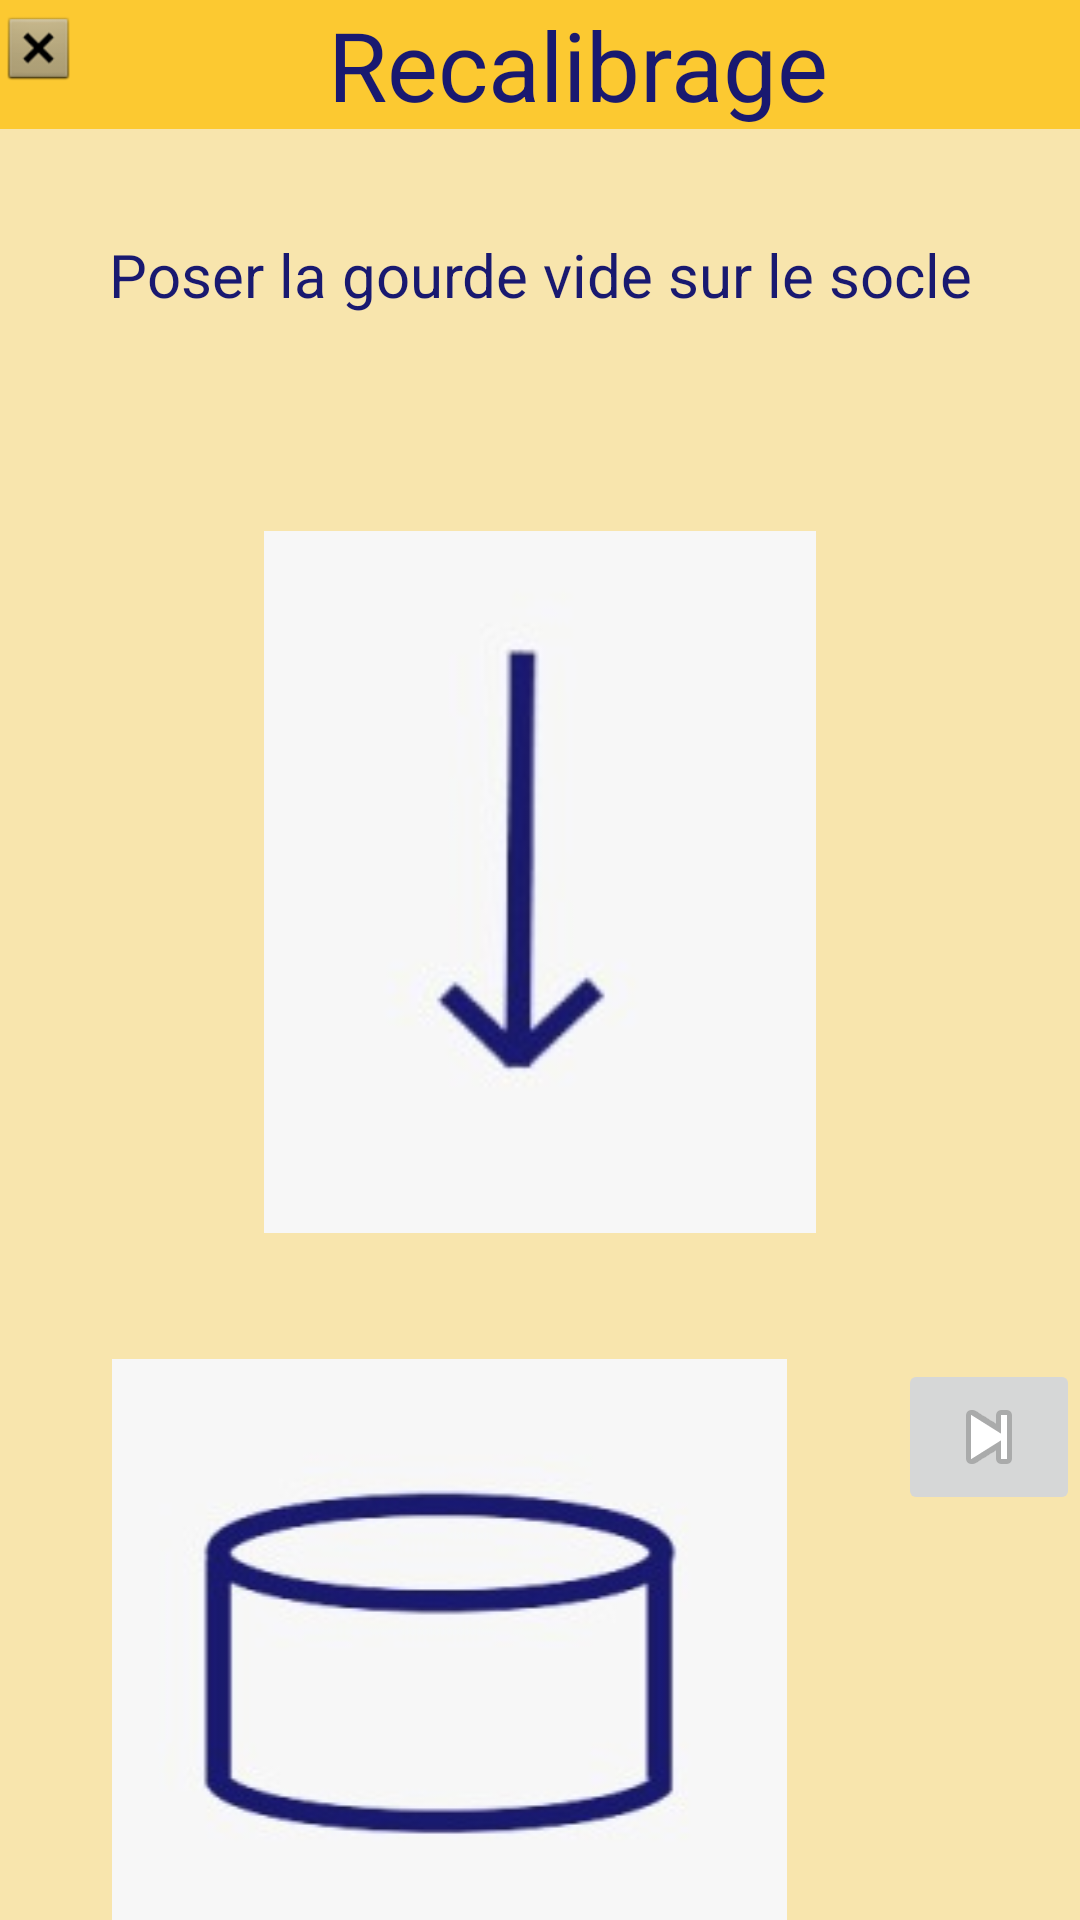

Android layout source for this screen:
<!-- AndroidManifest.xml: application theme Theme.HydrateReminder -->
<!-- res/layout/fragment_recalibrage1.xml -->
<?xml version="1.0" encoding="utf-8"?>
<LinearLayout xmlns:android="http://schemas.android.com/apk/res/android"
    xmlns:app="http://schemas.android.com/apk/res-auto"
    xmlns:tools="http://schemas.android.com/tools"
    android:layout_width="match_parent"
    android:layout_height="match_parent"
    android:background="@color/fond_appli"
    android:orientation="vertical"
    android:theme="@style/text_color"
    tools:context=".Recalibrage1">


    <LinearLayout
        android:layout_width="match_parent"
        android:layout_height="wrap_content"
        android:orientation="horizontal"
        android:theme="@style/titles">

        <ImageView
            android:id="@+id/iV_retour_r1"
            android:layout_width="wrap_content"
            android:layout_height="wrap_content"
            android:layout_weight="1"
            android:src="@android:drawable/btn_dialog" />

        <TextView
            android:id="@+id/tV_Calcul_du_contenant"
            android:layout_width="match_parent"
            android:layout_height="wrap_content"
            android:layout_weight="4"
            android:text="@string/recalibrage"
            android:textAlignment="center" />

    </LinearLayout>

    <TextView
        android:id="@+id/tV_Consigne_calcul"
        android:layout_width="match_parent"
        android:layout_height="wrap_content"
        android:text="@string/consigne1"
        android:textAlignment="center"
        android:layout_marginTop="35sp"
        android:layout_marginBottom="30sp"
        android:backgroundTint="@color/fond_boutons"
        android:textColor="@color/texte_appli"
        android:textSize="20sp"
        />

    <ImageView
        android:id="@+id/iV_fleche_bas2"
        android:layout_width="184dp"
        android:layout_height="80dp"
        android:layout_gravity="center_horizontal"
        android:layout_weight="1"
        android:contentDescription="@string/fleche_bas"
        android:src="@drawable/fleche_bas_image" />

    <LinearLayout
        android:layout_width="match_parent"
        android:layout_height="wrap_content"
        android:orientation="horizontal">

        <ImageView
            android:id="@+id/iV_socle2"
            android:layout_width="wrap_content"
            android:layout_height="wrap_content"
            android:layout_gravity="start"
            android:layout_weight="4"
            android:contentDescription="@string/socle"
            android:src="@drawable/socle_image" />

        <ImageButton
            android:id="@+id/iB_page_suivante2"
            android:layout_width="wrap_content"
            android:layout_height="wrap_content"
            android:layout_gravity="end"
            android:layout_weight="0.25"
            android:contentDescription="vers page suivante"
            android:src="@android:drawable/ic_media_next" />

    </LinearLayout>

</LinearLayout>
<!-- resources referenced by this layout -->
<resources>
  <color name="fond_appli">#F8E5AD</color>
  <color name="fond_boutons">#FCC931</color>
  <color name="texte_appli">#191970</color>
  <!-- drawable fleche_bas_image: jpg bitmap (drawable, 2327 bytes) -->
  <!-- drawable socle_image: jpg bitmap (drawable, 5789 bytes) -->
  <string name="consigne1">Poser la gourde vide sur le socle </string>
  <string name="fleche_bas">Flèche en direction du socle vers le bas</string>
  <string name="recalibrage">Recalibrage</string>
  <string name="socle">Socle</string>
  <style name="text_color">
          <item name="android:textColor"> #191970 </item>
      </style>
  <style name="titles">
          <item name="android:textColor"> @color/texte_appli </item>
          <item name="android:textSize">32dp</item>
          <item name="android:textAlignment">center</item>
          <item name="android:background">@color/fond_boutons</item>
      </style>
  <style name="Theme.HydrateReminder" parent="Base.Theme.HydrateReminder" />
  <style name="Base.Theme.HydrateReminder" parent="Theme.Material3.DayNight.NoActionBar">
          
          
      </style>
</resources>
